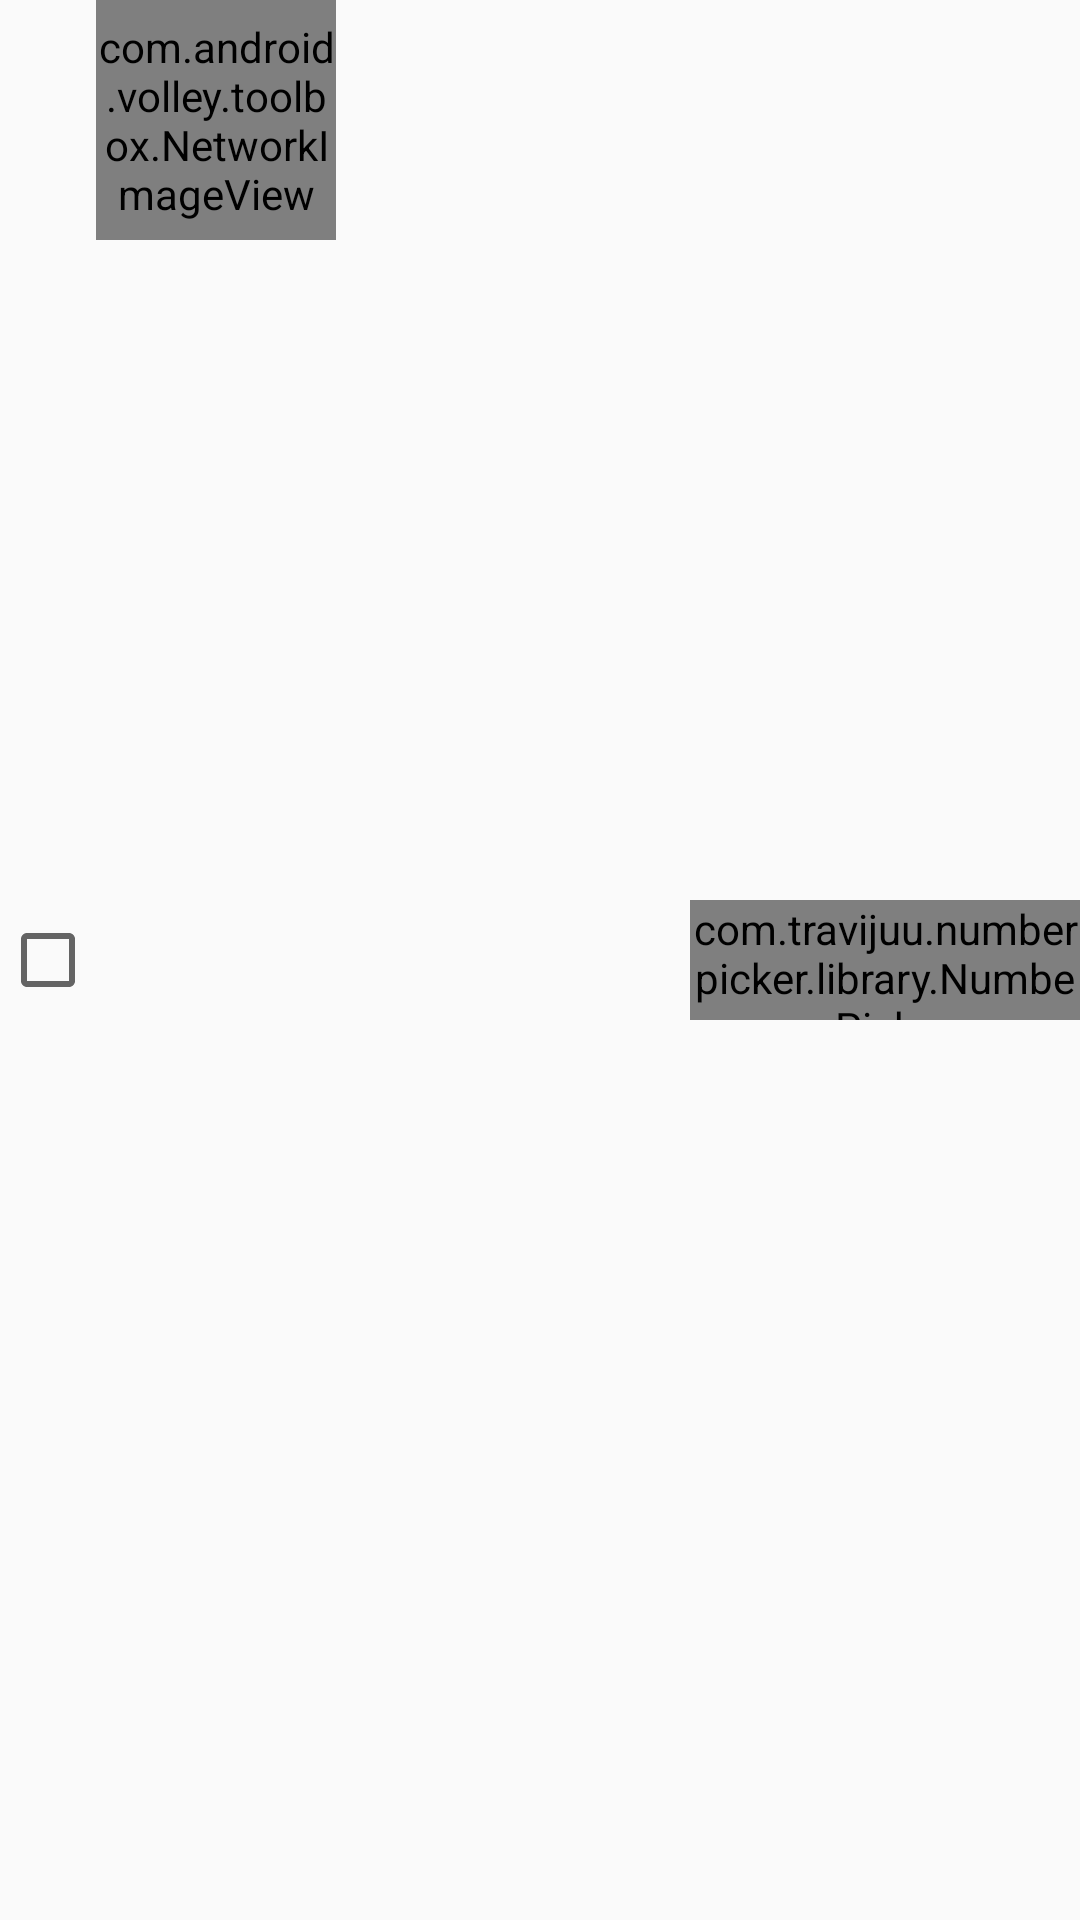

Write the Android layout XML for this screen, with the resource values it uses.
<!-- AndroidManifest.xml: application theme AppTheme -->
<!-- res/layout/cart_item.xml -->
<?xml version="1.0" encoding="utf-8"?>
<LinearLayout xmlns:android="http://schemas.android.com/apk/res/android"
    xmlns:app="http://schemas.android.com/apk/res-auto"
    android:orientation="horizontal"
    android:layout_width="match_parent"
    android:layout_height="80dp">
    <CheckBox
        android:layout_gravity="center_vertical"
        android:id="@+id/add_select"
        android:layout_width="wrap_content"
        android:layout_height="wrap_content" />
    <com.android.volley.toolbox.NetworkImageView
        android:id="@+id/cart_pic"
        android:layout_width="80dp"
        android:layout_height="80dp" />
    <LinearLayout
        android:layout_weight="1"
        android:orientation="vertical"
        android:layout_width="match_parent"
        android:layout_height="80dp">
        <TextView
            android:layout_weight="1"
            android:id="@+id/cart_name"
            android:layout_width="match_parent"
            android:layout_height="wrap_content" />
        <LinearLayout
            android:gravity="center_vertical"
            android:layout_weight="1"
            android:orientation="horizontal"
            android:layout_width="match_parent"
            android:layout_height="wrap_content">
            <TextView
                android:layout_weight="1"
                android:id="@+id/cart_size"
                android:layout_width="wrap_content"
                android:layout_height="wrap_content" />
            <TextView
                android:layout_weight="1"
                android:id="@+id/cart_color"
                android:layout_width="wrap_content"
                android:layout_height="wrap_content" />
        </LinearLayout>
    </LinearLayout>
    <com.travijuu.numberpicker.library.NumberPicker
        android:id="@+id/cart_num"
        android:layout_gravity="center_vertical"
        app:min="1"
        app:max="100"
        app:unit="1"
        android:focusable="false"
        android:layout_width="130dp"
        android:layout_height="40dp">
    </com.travijuu.numberpicker.library.NumberPicker>
</LinearLayout>
<!-- resources referenced by this layout -->
<resources>
  <style name="AppTheme" parent="Theme.AppCompat.Light.NoActionBar">
          
          <item name="colorPrimary">@color/colorPrimary</item>
          <item name="colorPrimaryDark">@color/colorPrimaryDark</item>
          <item name="colorAccent">@color/colorAccent</item>
          <item name="android:windowTranslucentStatus">true</item>
          <item name="android:windowLightStatusBar">true</item>
          <item name="android:statusBarColor">@color/colorPrimaryDark</item>
          
          
          
          
          
      </style>
  <color name="colorPrimary">#3F51B5</color>
  <color name="colorPrimaryDark">#303F9F</color>
  <color name="colorAccent">#929fec</color>
</resources>
